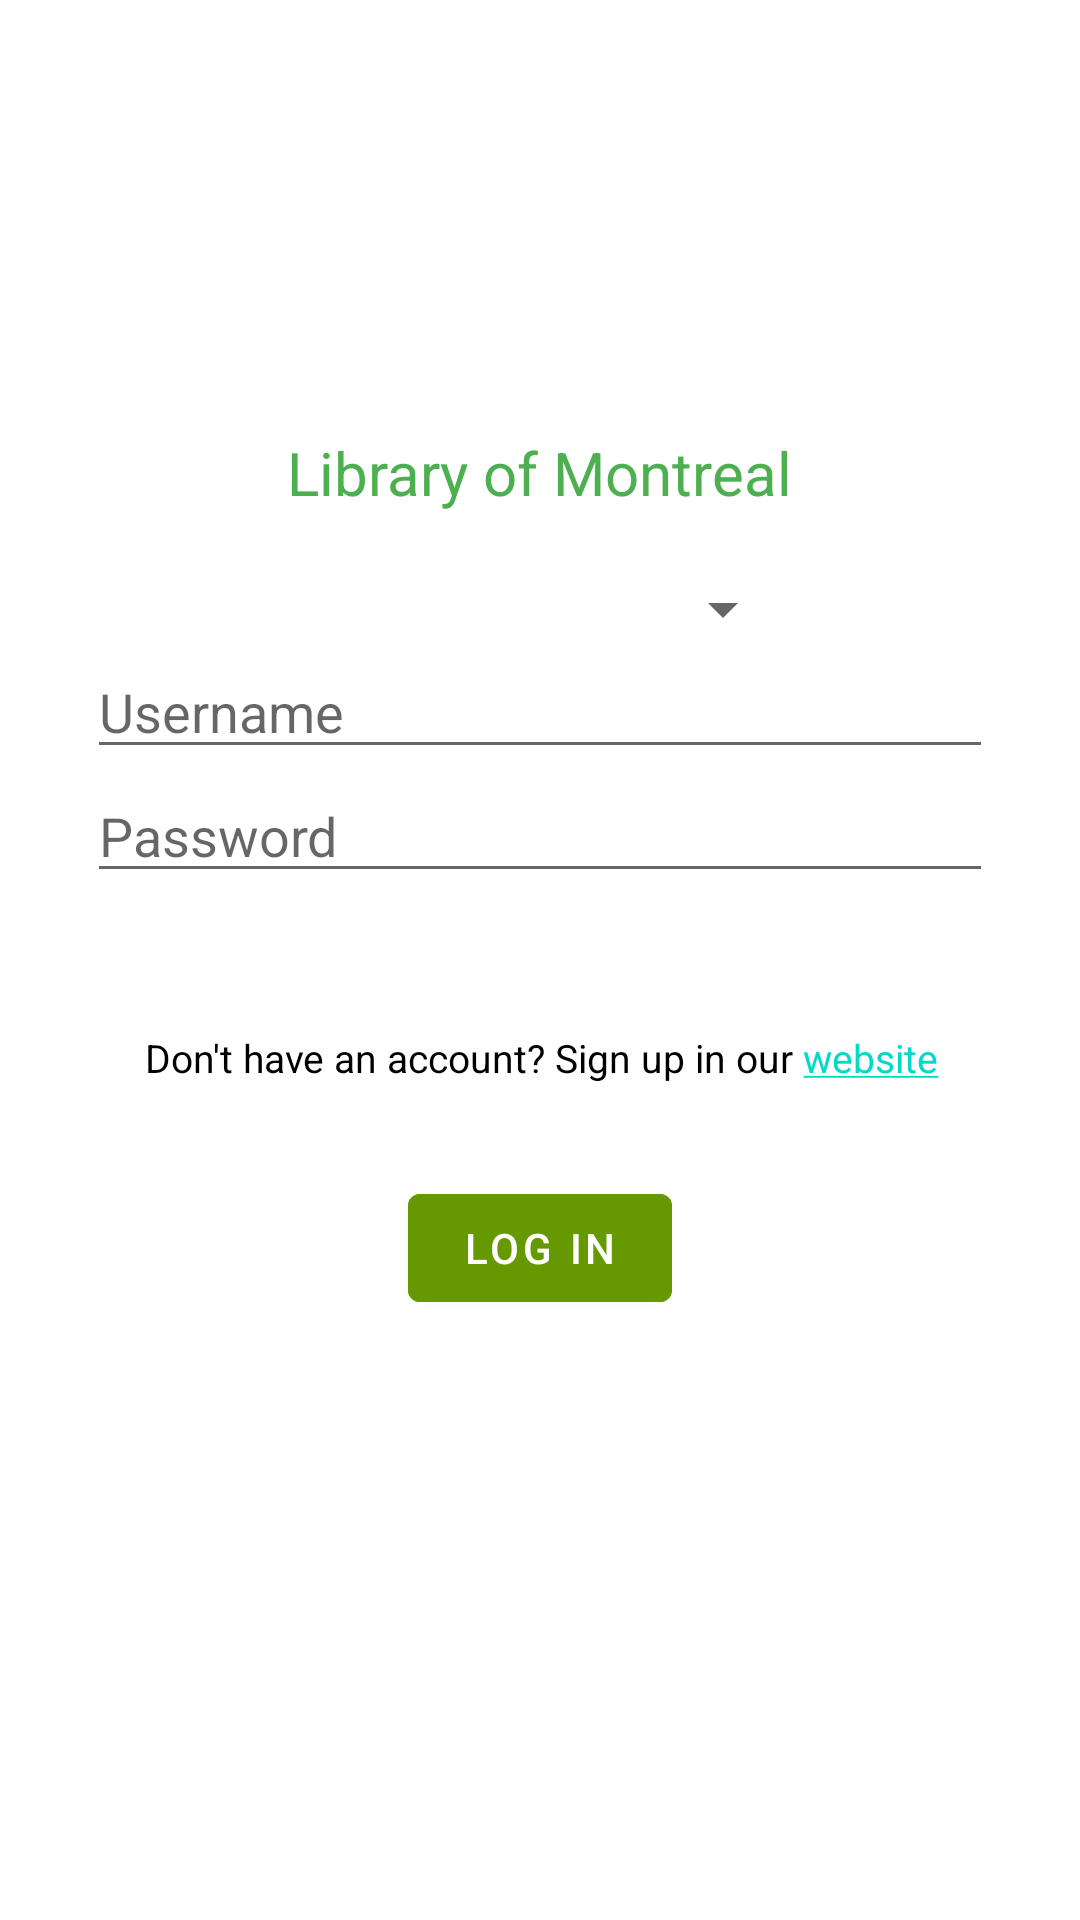

Write the Android layout XML for this screen, with the resource values it uses.
<!-- AndroidManifest.xml: application theme Theme.ProjectGroup14Android -->
<!-- res/layout/content_main.xml -->
<?xml version="1.0" encoding="utf-8"?>
<androidx.constraintlayout.widget.ConstraintLayout xmlns:android="http://schemas.android.com/apk/res/android"
    xmlns:app="http://schemas.android.com/apk/res-auto"
    xmlns:tools="http://schemas.android.com/tools"
    android:layout_width="match_parent"
    android:layout_height="match_parent"
    app:layout_behavior="@string/appbar_scrolling_view_behavior">

    <LinearLayout
        android:layout_width="match_parent"
        android:layout_height="wrap_content"
        android:layout_marginTop="144dp"
        android:gravity="center"
        android:orientation="vertical"
        app:layout_constraintHorizontal_bias="0.0"
        app:layout_constraintLeft_toLeftOf="parent"
        app:layout_constraintRight_toRightOf="parent"
        app:layout_constraintTop_toTopOf="parent">

        


        <TextView
            android:id="@+id/title"
            android:layout_width="wrap_content"
            android:layout_height="47dp"
            android:text="Library of Montreal"
            android:textColor="#4CAF50"
            android:textSize="20dp" />

        <Spinner
            android:id="@+id/simpleSpinner"
            android:layout_width="170dp"
            android:layout_height="wrap_content" />

        <EditText
            android:id="@+id/Username"
            android:layout_width="302dp"
            android:layout_height="wrap_content"
            android:hint="Username" />

        <EditText
            android:id="@+id/Password"
            android:layout_width="302dp"
            android:inputType="textPassword"
            android:layout_height="wrap_content"
            android:hint="Password" />

    </LinearLayout>


    <LinearLayout
        android:layout_width="408dp"
        android:layout_height="66dp"
        android:layout_marginTop="304dp"
        android:gravity="center"
        android:orientation="vertical"
        app:layout_constraintLeft_toLeftOf="parent"
        app:layout_constraintRight_toRightOf="parent"
        app:layout_constraintTop_toTopOf="parent">

        <TextView
            android:id="@+id/error"
            android:layout_width="350dp"
            android:layout_height="31dp"
            android:gravity="center"
            android:text="We couldn't find your library account!"
            android:textColor="@android:color/holo_red_dark"
            android:visibility="invisible"
            tools:layout_editor_absoluteX="37dp"
            tools:layout_editor_absoluteY="305dp" />

        <TextView
            android:id="@+id/signup"
            android:layout_width="362dp"
            android:layout_height="47dp"
            android:gravity="center"
            android:text="@string/sign_up"
            android:textColor="@android:color/black"
            android:textSize="13dp" />


    </LinearLayout>

    <LinearLayout
        android:layout_width="match_parent"
        android:layout_height="wrap_content"
        android:layout_marginTop="392dp"
        android:gravity="center"
        android:orientation="horizontal"
        app:layout_constraintHorizontal_bias="0.0"
        app:layout_constraintLeft_toLeftOf="parent"
        app:layout_constraintRight_toRightOf="parent"
        app:layout_constraintTop_toTopOf="parent">

        <Button
            android:layout_width="wrap_content"
            android:layout_height="wrap_content"
            android:layout_gravity="end"
            android:backgroundTint="@android:color/holo_green_dark"
            android:id="@+id/loginButton"
            android:text="Log in"
            tools:ignore="MissingConstraints" />
    </LinearLayout>




</androidx.constraintlayout.widget.ConstraintLayout>
<!-- resources referenced by this layout -->
<resources>
  <string name="sign_up">Don\'t have an account? Sign up in our <a href="https://project-group-14-frontend.herokuapp.com">website</a></string>
  <style name="Theme.ProjectGroup14Android" parent="Theme.MaterialComponents.DayNight.DarkActionBar">
          
          <item name="colorPrimary">@color/purple_500</item>
          <item name="colorPrimaryVariant">@color/purple_700</item>
          <item name="colorOnPrimary">@color/white</item>
          
          <item name="colorSecondary">@color/teal_200</item>
          <item name="colorSecondaryVariant">@color/teal_700</item>
          <item name="colorOnSecondary">@color/black</item>
          
          <item name="android:statusBarColor" tools:targetApi="l">?attr/colorPrimaryVariant</item>
          
      </style>
  <!-- not gathered from this repository: default colours our renderer supplied (Android Studio template values) -->
  <color name="purple_500">#FF6200EE</color>
  <color name="purple_700">#FF3700B3</color>
  <color name="teal_200">#FF03DAC5</color>
  <color name="teal_700">#FF018786</color>
  <color name="black">#FF000000</color>
  <color name="white">#FFFFFFFF</color>
</resources>
